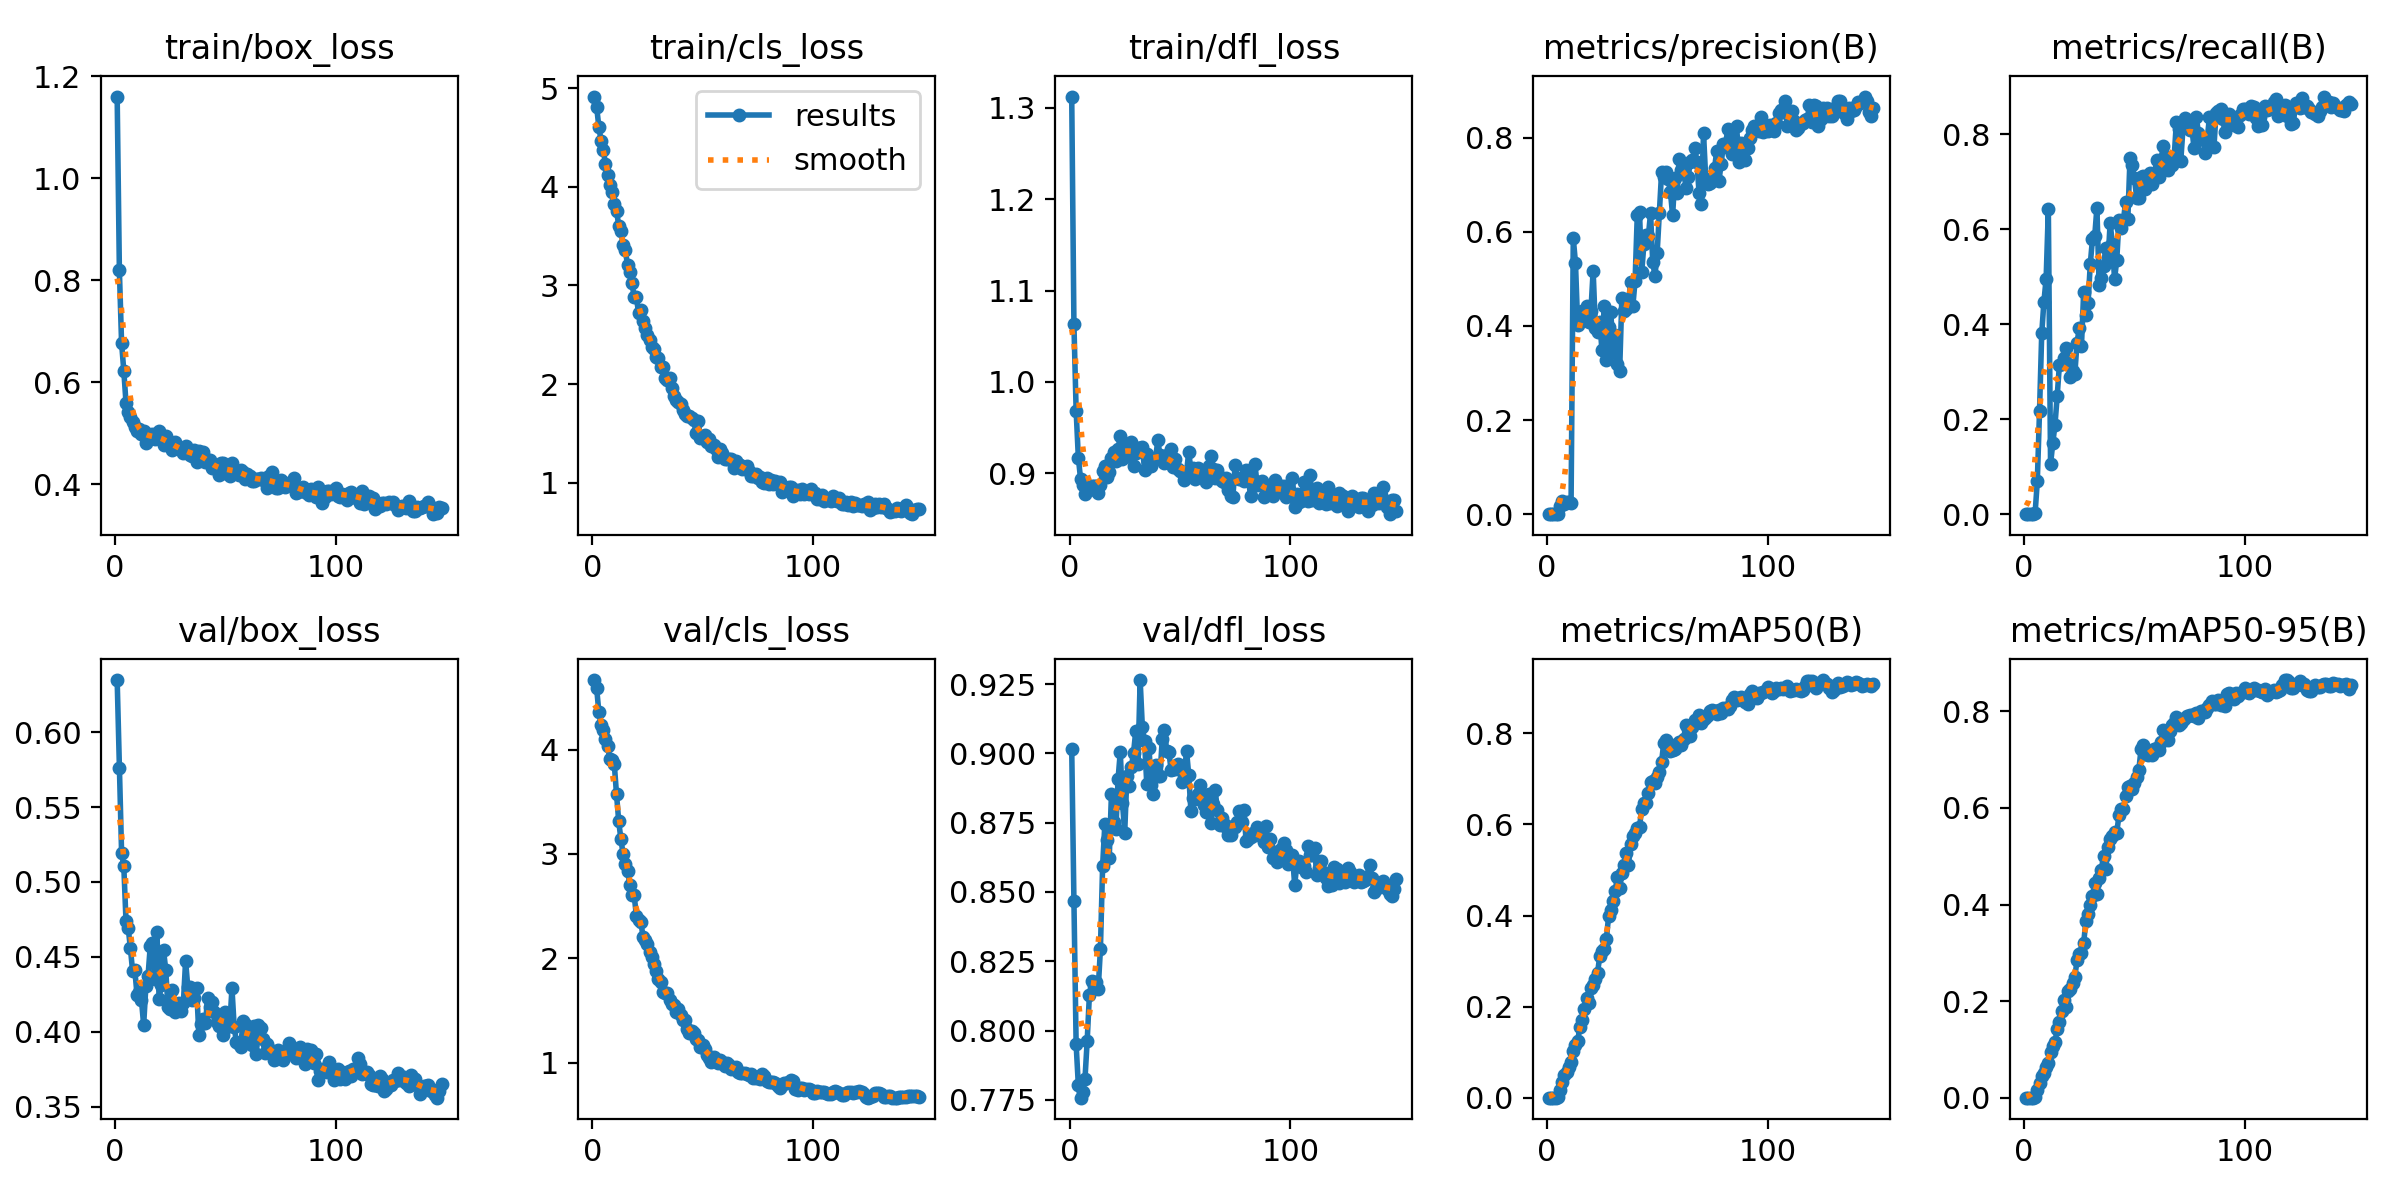

Values plotted in this chart, from the file beside it:
epoch, time, train/box_loss, train/cls_loss, train/dfl_loss, metrics/precision(B), metrics/recall(B), metrics/mAP50(B), metrics/mAP50-95(B), val/box_loss, val/cls_loss, val/dfl_loss, lr/pg0, lr/pg1, lr/pg2
1, 7.333, 1.161, 4.915, 1.313, 0, 0, 0, 0, 0.6349, 4.665, 0.9015, 2.352e-05, 2.352e-05, 2.352e-05
2, 12.86, 0.8195, 4.81, 1.063, 0, 0, 0, 0, 0.5759, 4.587, 0.8468, 4.87575e-05, 4.87575e-05, 4.87575e-05
3, 18, 0.6768, 4.606, 0.9683, 0, 0, 0, 0, 0.5197, 4.358, 0.795, 7.37426e-05, 7.37426e-05, 7.37426e-05
4, 23.16, 0.6228, 4.467, 0.9169, 0, 0, 0, 0, 0.5107, 4.231, 0.7802, 9.84756e-05, 9.84756e-05, 9.84756e-05
5, 28.1, 0.5598, 4.374, 0.8936, 0.00142, 0.00193, 0.00084, 0.00076, 0.4739, 4.188, 0.7758, 0.000123, 0.000123, 0.000123
6, 33.32, 0.5422, 4.231, 0.8865, 0.01724, 0.06913, 0.01645, 0.0152, 0.4693, 4.105, 0.778, 0.0001472, 0.0001472, 0.0001472
7, 38.53, 0.5323, 4.119, 0.8772, 0.02844, 0.2165, 0.03338, 0.03106, 0.4556, 4.03, 0.7825, 0.0001712, 0.0001712, 0.0001712
8, 43.6, 0.5224, 4.016, 0.8846, 0.02138, 0.3808, 0.04915, 0.0454, 0.4403, 3.905, 0.7962, 0.0001892, 0.0001892, 0.0001892
9, 48.51, 0.5129, 3.951, 0.8813, 0.02493, 0.448, 0.05575, 0.05101, 0.441, 3.898, 0.8127, 0.0001882, 0.0001882, 0.0001882
10, 53.52, 0.5044, 3.827, 0.886, 0.02529, 0.4962, 0.06771, 0.06278, 0.4247, 3.857, 0.8177, 0.0001873, 0.0001873, 0.0001873
11, 58.46, 0.5076, 3.76, 0.886, 0.02398, 0.6428, 0.07767, 0.07211, 0.4266, 3.572, 0.8166, 0.0001863, 0.0001863, 0.0001863
12, 63.55, 0.4985, 3.605, 0.8852, 0.586, 0.1054, 0.1022, 0.09424, 0.4211, 3.311, 0.8176, 0.0001853, 0.0001853, 0.0001853
13, 68.49, 0.5036, 3.55, 0.8777, 0.5337, 0.1494, 0.1162, 0.1076, 0.4044, 3.138, 0.815, 0.0001844, 0.0001844, 0.0001844
14, 73.5, 0.4811, 3.407, 0.8869, 0.4015, 0.1877, 0.1247, 0.1144, 0.4303, 2.998, 0.8294, 0.0001834, 0.0001834, 0.0001834
15, 78.44, 0.4992, 3.359, 0.9021, 0.4305, 0.2484, 0.156, 0.142, 0.4375, 2.908, 0.8595, 0.0001824, 0.0001824, 0.0001824
16, 83.41, 0.4895, 3.204, 0.9077, 0.4327, 0.3141, 0.1716, 0.1573, 0.4574, 2.84, 0.8744, 0.0001814, 0.0001814, 0.0001814
17, 88.38, 0.4986, 3.132, 0.8957, 0.4228, 0.3162, 0.1958, 0.18, 0.4596, 2.705, 0.8687, 0.0001805, 0.0001805, 0.0001805
18, 93.31, 0.4884, 3.026, 0.9011, 0.4422, 0.3293, 0.218, 0.2021, 0.4349, 2.602, 0.8623, 0.0001795, 0.0001795, 0.0001795
19, 98.26, 0.4934, 2.879, 0.9163, 0.4086, 0.3503, 0.2084, 0.1887, 0.4666, 2.602, 0.8855, 0.0001785, 0.0001785, 0.0001785
20, 103.2, 0.5052, 2.88, 0.9232, 0.4327, 0.3159, 0.2401, 0.2209, 0.4218, 2.406, 0.8752, 0.0001776, 0.0001776, 0.0001776
21, 108.2, 0.4914, 2.72, 0.913, 0.5175, 0.2893, 0.2469, 0.2252, 0.4313, 2.364, 0.8727, 0.0001766, 0.0001766, 0.0001766
22, 113.2, 0.4768, 2.755, 0.9266, 0.3963, 0.3014, 0.2598, 0.2366, 0.4545, 2.352, 0.8907, 0.0001756, 0.0001756, 0.0001756
23, 118.3, 0.4954, 2.637, 0.9402, 0.3863, 0.2957, 0.2747, 0.2505, 0.4414, 2.207, 0.9005, 0.0001747, 0.0001747, 0.0001747
24, 123.4, 0.4841, 2.571, 0.9157, 0.4088, 0.3616, 0.3109, 0.2842, 0.4165, 2.173, 0.8821, 0.0001737, 0.0001737, 0.0001737
25, 128.3, 0.4824, 2.498, 0.9178, 0.3478, 0.3912, 0.323, 0.2978, 0.4152, 2.133, 0.8714, 0.0001727, 0.0001727, 0.0001727
26, 133.3, 0.4664, 2.45, 0.9257, 0.4417, 0.354, 0.3257, 0.3003, 0.4278, 2.06, 0.8919, 0.0001717, 0.0001717, 0.0001717
27, 138.2, 0.4822, 2.376, 0.9316, 0.327, 0.4682, 0.3487, 0.3205, 0.4128, 2.013, 0.8881, 0.0001708, 0.0001708, 0.0001708
28, 143.3, 0.474, 2.353, 0.9339, 0.3966, 0.4202, 0.3983, 0.3656, 0.4175, 1.945, 0.895, 0.0001698, 0.0001698, 0.0001698
29, 148.3, 0.4693, 2.272, 0.9077, 0.4299, 0.4443, 0.4125, 0.3798, 0.4191, 1.88, 0.9002, 0.0001688, 0.0001688, 0.0001688
30, 153.2, 0.4683, 2.265, 0.9217, 0.3448, 0.5273, 0.4314, 0.3981, 0.4141, 1.801, 0.908, 0.0001679, 0.0001679, 0.0001679
31, 158.2, 0.4614, 2.169, 0.9274, 0.3805, 0.5803, 0.4543, 0.4171, 0.4194, 1.77, 0.8962, 0.0001669, 0.0001669, 0.0001669
32, 163.3, 0.4755, 2.178, 0.9276, 0.32, 0.5854, 0.4857, 0.4454, 0.4473, 1.681, 0.9264, 0.0001659, 0.0001659, 0.0001659
33, 168.3, 0.4629, 2.057, 0.9287, 0.3033, 0.6454, 0.4599, 0.4225, 0.4296, 1.668, 0.9093, 0.000165, 0.000165, 0.000165
34, 173.3, 0.4569, 2.044, 0.9032, 0.4589, 0.4823, 0.4941, 0.454, 0.4301, 1.666, 0.9043, 0.000164, 0.000164, 0.000164
35, 178.2, 0.4559, 2.066, 0.9206, 0.4311, 0.4984, 0.5111, 0.472, 0.4213, 1.604, 0.889, 0.000163, 0.000163, 0.000163
36, 183.3, 0.4673, 1.962, 0.9089, 0.4364, 0.5222, 0.5379, 0.5011, 0.4226, 1.565, 0.9021, 0.000162, 0.000162, 0.000162
37, 188.3, 0.4446, 1.881, 0.9078, 0.4478, 0.5608, 0.5119, 0.4731, 0.429, 1.554, 0.8884, 0.0001611, 0.0001611, 0.0001611
38, 193.3, 0.4647, 1.84, 0.9154, 0.4935, 0.5315, 0.5569, 0.5183, 0.3979, 1.488, 0.8854, 0.0001601, 0.0001601, 0.0001601
39, 198.3, 0.4595, 1.819, 0.9163, 0.4428, 0.614, 0.5738, 0.5349, 0.4052, 1.511, 0.8959, 0.0001591, 0.0001591, 0.0001591
40, 203.4, 0.4637, 1.801, 0.9357, 0.496, 0.5694, 0.5816, 0.5418, 0.4083, 1.457, 0.8918, 0.0001582, 0.0001582, 0.0001582
41, 208.4, 0.4444, 1.734, 0.9192, 0.6362, 0.4953, 0.5916, 0.5492, 0.4056, 1.408, 0.8919, 0.0001572, 0.0001572, 0.0001572
42, 213.3, 0.4467, 1.696, 0.9147, 0.6413, 0.5362, 0.5948, 0.5488, 0.4228, 1.406, 0.9051, 0.0001562, 0.0001562, 0.0001562
43, 218.3, 0.4485, 1.681, 0.911, 0.5139, 0.6202, 0.6337, 0.5857, 0.4163, 1.321, 0.9084, 0.0001553, 0.0001553, 0.0001553
44, 223.4, 0.4328, 1.679, 0.9197, 0.574, 0.602, 0.648, 0.5972, 0.4199, 1.289, 0.901, 0.0001543, 0.0001543, 0.0001543
45, 228.4, 0.4341, 1.661, 0.9136, 0.5936, 0.6189, 0.6475, 0.5973, 0.4129, 1.302, 0.9006, 0.0001533, 0.0001533, 0.0001533
46, 233.4, 0.4327, 1.634, 0.9262, 0.5902, 0.6583, 0.6694, 0.6244, 0.4064, 1.28, 0.894, 0.0001523, 0.0001523, 0.0001523
47, 238.3, 0.4183, 1.503, 0.9067, 0.6395, 0.621, 0.6933, 0.6436, 0.4037, 1.229, 0.8943, 0.0001514, 0.0001514, 0.0001514
48, 243.4, 0.441, 1.622, 0.9152, 0.5357, 0.7509, 0.6955, 0.6457, 0.4048, 1.218, 0.8942, 0.0001504, 0.0001504, 0.0001504
49, 248.4, 0.4411, 1.451, 0.9039, 0.5056, 0.7348, 0.6906, 0.6385, 0.3976, 1.153, 0.8963, 0.0001494, 0.0001494, 0.0001494
50, 253.4, 0.422, 1.453, 0.9027, 0.5554, 0.7077, 0.7047, 0.6522, 0.4133, 1.165, 0.8956, 0.0001485, 0.0001485, 0.0001485
51, 258.3, 0.4242, 1.482, 0.9013, 0.6396, 0.6667, 0.715, 0.6636, 0.4035, 1.129, 0.8895, 0.0001475, 0.0001475, 0.0001475
52, 263.3, 0.4162, 1.409, 0.8929, 0.7262, 0.6654, 0.7376, 0.6791, 0.4038, 1.072, 0.8918, 0.0001465, 0.0001465, 0.0001465
53, 268.4, 0.4424, 1.445, 0.9001, 0.7169, 0.7097, 0.7799, 0.7221, 0.4291, 1.044, 0.901, 0.0001455, 0.0001455, 0.0001455
54, 273.4, 0.4306, 1.368, 0.9233, 0.7267, 0.7125, 0.7853, 0.731, 0.4033, 1.008, 0.8923, 0.0001446, 0.0001446, 0.0001446
55, 278.4, 0.4267, 1.38, 0.9032, 0.7117, 0.6861, 0.7645, 0.7121, 0.3931, 1.057, 0.8792, 0.0001436, 0.0001436, 0.0001436
56, 283.6, 0.4172, 1.343, 0.9057, 0.685, 0.697, 0.7622, 0.7097, 0.3917, 1.029, 0.8839, 0.0001426, 0.0001426, 0.0001426
57, 288.5, 0.4278, 1.264, 0.8934, 0.6351, 0.7194, 0.7644, 0.7139, 0.39, 1.001, 0.8834, 0.0001417, 0.0001417, 0.0001417
58, 293.4, 0.4248, 1.34, 0.9051, 0.7143, 0.6958, 0.7657, 0.7087, 0.407, 1.03, 0.8853, 0.0001407, 0.0001407, 0.0001407
59, 298.3, 0.4109, 1.298, 0.9002, 0.6815, 0.7125, 0.7775, 0.723, 0.4054, 1.011, 0.8887, 0.0001397, 0.0001397, 0.0001397
60, 303.3, 0.4193, 1.245, 0.8994, 0.7551, 0.7451, 0.7805, 0.7237, 0.4027, 0.9646, 0.8834, 0.0001388, 0.0001388, 0.0001388
... 88 more rows
